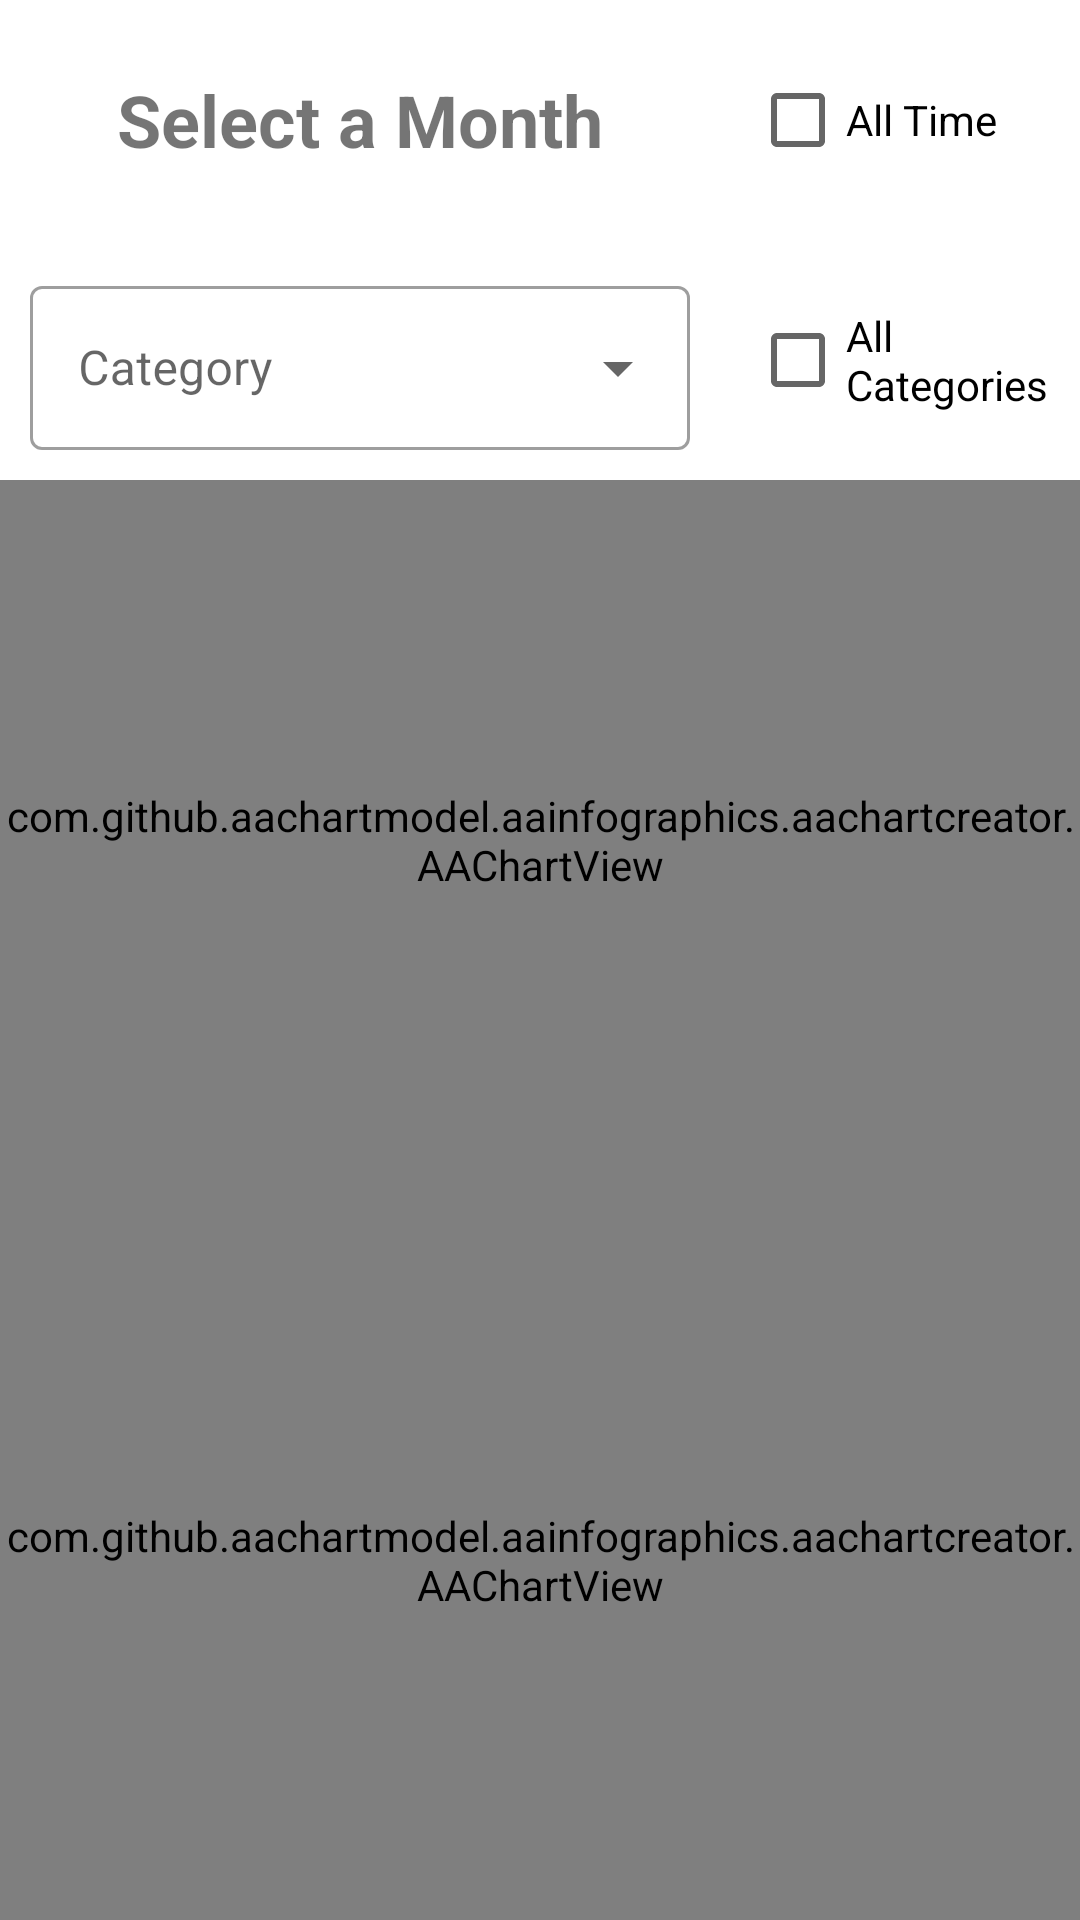

Write the Android layout XML for this screen, with the resource values it uses.
<!-- AndroidManifest.xml: application theme Theme.StudentAccounting -->
<!-- res/layout/fragment_budget.xml -->
<?xml version="1.0" encoding="utf-8"?>
<androidx.constraintlayout.widget.ConstraintLayout xmlns:android="http://schemas.android.com/apk/res/android"
    xmlns:app="http://schemas.android.com/apk/res-auto"
    xmlns:tools="http://schemas.android.com/tools"
    android:id="@+id/frameLayout4"
    android:layout_width="match_parent"
    android:layout_height="match_parent"
    tools:context=".BudgetFragment">

    <LinearLayout
        android:id="@+id/linearLayoutFilterTop"
        android:layout_width="match_parent"
        android:layout_height="match_parent"
        android:orientation="vertical"
        app:layout_constraintBottom_toBottomOf="parent"
        app:layout_constraintEnd_toEndOf="parent"
        app:layout_constraintStart_toStartOf="parent"
        app:layout_constraintTop_toTopOf="parent">

        <include layout="@layout/common_filter_layout"/>

        <LinearLayout
            android:layout_width="match_parent"
            android:layout_height="0dp"
            android:layout_weight="75"
            android:orientation="vertical">

            <com.github.aachartmodel.aainfographics.aachartcreator.AAChartView
                android:id="@+id/aa_chart_view_spent"
                android:layout_width="match_parent"
                android:layout_height="match_parent"
                android:layout_weight="1" />

            <com.github.aachartmodel.aainfographics.aachartcreator.AAChartView
                android:id="@+id/aa_chart_view_earned"
                android:layout_width="match_parent"
                android:layout_height="match_parent"
                android:layout_weight="1" />

        </LinearLayout>

    </LinearLayout>

</androidx.constraintlayout.widget.ConstraintLayout>
<!-- res/layout/common_filter_layout.xml (included above) -->
<?xml version="1.0" encoding="utf-8"?>
<merge xmlns:android="http://schemas.android.com/apk/res/android">
    <LinearLayout
        android:layout_width="match_parent"
        android:layout_height="0dp"
        android:layout_weight="25"
        android:orientation="horizontal">

        <LinearLayout
            android:layout_width="0dp"
            android:layout_height="match_parent"
            android:layout_weight="3"
            android:orientation="vertical">

            <TextView
                android:id="@+id/tvMonth"
                android:layout_width="match_parent"
                android:layout_height="match_parent"
                android:layout_margin="10dp"
                android:layout_weight="1"
                android:gravity="center"
                android:text="@string/select_a_month"
                android:textAlignment="center"
                android:textSize="24sp"
                android:textStyle="bold" />

            <com.google.android.material.textfield.TextInputLayout
                style="@style/Widget.MaterialComponents.TextInputLayout.OutlinedBox.ExposedDropdownMenu"
                android:layout_width="match_parent"
                android:layout_height="match_parent"
                android:layout_margin="10dp"
                android:layout_weight="1"
                android:hint="@string/category">

                <AutoCompleteTextView
                    android:id="@+id/actvCategory"
                    android:layout_width="match_parent"
                    android:layout_height="match_parent"
                    android:layout_weight="1" />

            </com.google.android.material.textfield.TextInputLayout>

        </LinearLayout>

        <LinearLayout
            android:layout_width="0dp"
            android:layout_height="match_parent"
            android:layout_weight="1.5"
            android:orientation="vertical">

            <CheckBox
                android:id="@+id/cbMonth"
                android:layout_width="match_parent"
                android:layout_height="match_parent"
                android:layout_margin="10dp"
                android:layout_weight="1"
                android:text="@string/all_time" />

            <CheckBox
                android:id="@+id/cbCat"
                android:layout_width="match_parent"
                android:layout_height="match_parent"
                android:layout_margin="10dp"
                android:layout_weight="1"
                android:text="@string/all_categories" />

        </LinearLayout>
    </LinearLayout>
</merge>
<!-- resources referenced by this layout -->
<resources>
  <string name="all_categories">All Categories</string>
  <string name="all_time">All Time</string>
  <string name="category">Category</string>
  <string name="select_a_month">Select a Month</string>
  <style name="Theme.StudentAccounting" parent="Theme.MaterialComponents.Light.DarkActionBar">
          
          <item name="colorPrimary">@color/purple_500</item>
          <item name="colorPrimaryVariant">@color/purple_700</item>
          <item name="colorOnPrimary">@color/white</item>
          
          <item name="colorSecondary">@color/teal_200</item>
          <item name="colorSecondaryVariant">@color/teal_700</item>
          <item name="colorOnSecondary">@color/black</item>
          
          <item name="android:statusBarColor">?attr/colorPrimaryVariant</item>
          
      </style>
  <color name="purple_500">#FF6200EE</color>
  <color name="purple_700">#FF3700B3</color>
  <color name="white">#FFFFFFFF</color>
  <color name="teal_200">#FF03DAC5</color>
  <color name="teal_700">#FF018786</color>
  <color name="black">#FF000000</color>
</resources>
